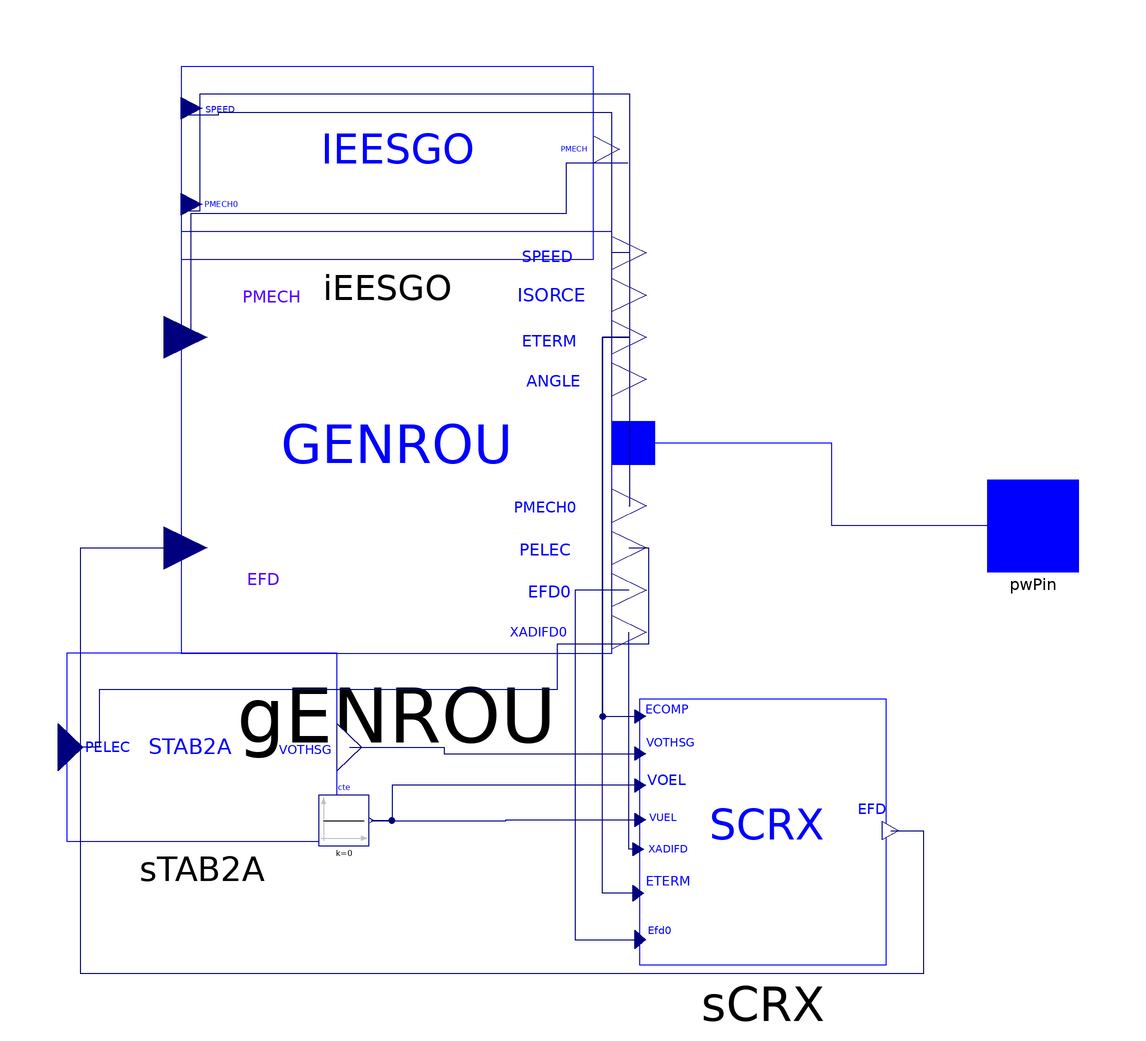

This picture is the connection diagram that the Modelica source below describes through its graphical annotations.

model Gen4_bus_3300 "Configuration of synchronous generator with regulators: GENROU, STAB2A, IEEET2, IEESGO;
  Nordic 44 model: Buses 3300, 3359, 8500"
  extends iPSL.Electrical.Essentials.pfComponent;
  parameter Real M_b=S_b "Machine base, MW";

  iPSL.Electrical.Machines.PSSE.GENROU.GENROU gENROU(
    R_a=0 "amature resistance",
    Tpd0=10.8 "d-axis transient open-circuit time constant s",
    Tppd0=0.05 "d-axis sub-transient open-circuit time constant s",
    Tpq0=1 "q-axis transient open-circuit time constant s",
    Tppq0=0.05 "q-axis transient open-circuit time constant s",
    H=6 "inertia constant s",
    D=0 "Damping",
    Xd=2.42 "d-axis reactance",
    Xq=2 "q-axis reactance",
    Xpd=0.23 "d-axis transient reactance",
    Xpq=0.4108 "d-axis transient reactance",
    Xppd=0.16 "d-axis sub-transient reactance",
    Xppq=0.16 "q-axis sub-transient reactance",
    Xl=0.1481 "leakage reactance",
    S10=0.1089,
    S12=0.378,
    V_0=V_0,
    angle_0=angle_0,
    P_0=P_0,
    Q_0=Q_0,
    M_b=M_b)
    annotation (Placement(transformation(extent={{-76,-28},{18,64}})));
  iPSL.Electrical.Controls.PSSE.TG.IEESGO iEESGO(
    T_1=0.01 "controller lag (s)",
    T_2=0 "controller lead compensation (s)",
    T_3=0.15 "governor lag (s)",
    T_4=0.3
      "delay due to steam inlet volumes associated with steam chest and inlet piping(s)",
    T_5=8 "reheater delay including hot and cold leads (s)",
    T_6=0.4 "delay due to IP-LP turbine, crossover pipes, and LP end hoods (s)",
    K_1=0 "1/p.u regulation ",
    K_2=0.7 "fraction ",
    K_3=0.43 "fraction ",
    P_MAX=1 "upper power limit",
    P_MIN=0 "lower power limit") annotation (Placement(transformation(
        extent={{-45,-21},{45,21}},
        rotation=0,
        origin={-31,79})));

  iPSL.Electrical.Controls.PSSE.ES.SCRX.SCRX sCRX(
    T_AT_B=0 "TA/TB",
    T_B=0.04 "TB (sec)",
    K=10 "K",
    T_E=0.04 "TE (sec)",
    E_MIN=0 "EMIN (pu on EFD base)",
    E_MAX=5 "EMAX (pu on EFD base)",
    C_SWITCH=0 "Cswitch",
    r_cr_fd=0 "rc/rfd",
    V_0=V_0,
    V_c0=V_0) annotation (Placement(transformation(
        extent={{-27,-29},{27,29}},
        rotation=0,
        origin={51,-67})));
  iPSL.Electrical.Controls.PSSE.PSS.STAB2A.STAB2A sTAB2A(
    K_2=1 "fraction ",
    T_2=4.5 "controller lead compensation (s)",
    K_3=0 "fraction ",
    T_3=2 "governor lag (s)",
    K_4=0.55,
    K_5=1,
    T_5=0.01,
    H_LIM=0.03)
    annotation (Placement(transformation(extent={{-101,-69},{-42,-28}})));
  Modelica.Blocks.Sources.Constant cte(k=0)
    annotation (Placement(transformation(extent={{-46,-70},{-35,-59}})));
  iPSL.Connectors.PwPin pwPin annotation (Placement(transformation(
          extent={{100,-10},{120,10}}), iconTransformation(extent={{100,-10},
            {120,10}})));
equation

  connect(gENROU.p, pwPin) annotation (Line(
      points={{22.7,18},{66,18},{66,0},{110,0}},
      color={0,0,255},
      smooth=Smooth.None));
  connect(gENROU.SPEED, iEESGO.SPEED) annotation (Line(
      points={{21.76,59.4},{18,59.4},{18,90},{-68,90},{-68,89.5},{-74.5,89.5}},
      color={0,0,127},
      smooth=Smooth.None));
  connect(gENROU.PMECH0, iEESGO.PMECH0) annotation (Line(
      points={{21.76,4.2},{22,4.2},{22,94},{-72,94},{-72,68.5},{-74.5,68.5}},
      color={0,0,127},
      smooth=Smooth.None));
  connect(iEESGO.PMECH, gENROU.PMECH) annotation (Line(
      points={{21.5,79},{8,79},{8,68},{-74,68},{-74,41},{-75.06,41}},
      color={0,0,127},
      smooth=Smooth.None));
  connect(gENROU.ETERM, sCRX.ECOMP) annotation (Line(
      points={{21.76,41},{16,41},{16,-41.77},{24.225,-41.77}},
      color={0,0,127},
      smooth=Smooth.None));
  connect(sTAB2A.VOTHSG, sCRX.VOTHSG) annotation (Line(
      points={{-39.3182,-48.5},{-18.6795,-48.5},{-18.6795,-49.89},{24.225,
          -49.89}},
      color={0,0,127},
      smooth=Smooth.None));
  connect(sCRX.XADIFD, gENROU.XADIFD) annotation (Line(
      points={{23.775,-70.77},{21.76,-70.77},{21.76,-23.4}},
      color={0,0,127},
      smooth=Smooth.None));
  connect(sCRX.ETERM, gENROU.ETERM) annotation (Line(
      points={{23.775,-80.34},{16,-80.34},{16,41},{21.76,41}},
      color={0,0,127},
      smooth=Smooth.None));
  connect(gENROU.EFD0, sCRX.EFD0) annotation (Line(
      points={{21.76,-14.2},{10,-14.2},{10,-90.49},{24.225,-90.49}},
      color={0,0,127},
      smooth=Smooth.None));
  connect(sCRX.EFD, gENROU.EFD) annotation (Line(
      points={{78.9,-66.71},{86,-66.71},{86,-98},{-98,-98},{-98,-5},{-75.06,-5}},
      color={0,0,127},
      smooth=Smooth.None));
  connect(cte.y, sCRX.VUEL) annotation (Line(
      points={{-34.45,-64.5},{-5.1375,-64.5},{-5.1375,-64.39},{24.225,
          -64.39}},
      color={0,0,127},
      smooth=Smooth.None));
  connect(sCRX.VOEL, cte.y) annotation (Line(
      points={{24.225,-56.85},{-30,-56.85},{-30,-64.5},{-34.45,-64.5}},
      color={0,0,127},
      smooth=Smooth.None));
  connect(gENROU.PELEC, sTAB2A.PELEC) annotation (Line(
      points={{21.76,-5},{26,-5},{26,-26},{6,-26},{6,-36},{-94,-36},{-94,-48.5},
          {-100.195,-48.5}},
      color={0,0,127},
      smooth=Smooth.None));
  annotation (Icon(graphics={Line(
          points={{-76,-26},{-28,52},{27,-52},{74,23}},
          color={0,0,255},
          smooth=Smooth.Bezier), Ellipse(extent={{-100,-100},{101,100}},
            lineColor={0,0,255})}), Diagram(coordinateSystem(
          preserveAspectRatio=false, extent={{-100,-100},{100,100}}),
        graphics),
    Documentation(info="<html>
<table cellspacing=\"1\" cellpadding=\"1\" border=\"1\"><tr>
<td><p>Reference</p></td>
<td><p>None</p></td>
</tr>
<tr>
<td><p>Last update</p></td>
<td><p>2015</p></td>
</tr>
<tr>
<td><p>Author</p></td>
<td><p>SmarTS Lab, KTH Royal Institute of Technology</p></td>
</tr>
<tr>
<td><p>Contact</p></td>
<td><p><a href=\"mailto:luigiv@kth.se\">luigiv@kth.se</a></p></td>
</tr>
</table>
<p><br><span style=\"font-family: MS Shell Dlg 2;\">&LT;iPSL: iTesla Power System Library&GT;</span></p>
<p><span style=\"font-family: MS Shell Dlg 2;\">Copyright 2015 RTE (France), AIA (Spain), KTH (Sweden) and DTU (Denmark)</span></p>
<ul>
<li><span style=\"font-family: MS Shell Dlg 2;\">RTE: http://www.rte-france.com/ </span></li>
<li><span style=\"font-family: MS Shell Dlg 2;\">AIA: http://www.aia.es/en/energy/</span></li>
<li><span style=\"font-family: MS Shell Dlg 2;\">KTH: https://www.kth.se/en</span></li>
<li><span style=\"font-family: MS Shell Dlg 2;\">DTU:http://www.dtu.dk/english</span></li>
</ul>
<p><span style=\"font-family: MS Shell Dlg 2;\">The authors can be contacted by email: info at itesla-ipsl dot org</span></p>
<p><span style=\"font-family: MS Shell Dlg 2;\">This package is part of the iTesla Power System Library (&QUOT;iPSL&QUOT;) .</span></p>
<p><span style=\"font-family: MS Shell Dlg 2;\">The iPSL is free software: you can redistribute it and/or modify it under the terms of the GNU Lesser General Public License as published by the Free Software Foundation, either version 3 of the License, or (at your option) any later version.</span></p>
<p><span style=\"font-family: MS Shell Dlg 2;\">The iPSL is distributed in the hope that it will be useful, but WITHOUT ANY WARRANTY; without even the implied warranty of MERCHANTABILITY or FITNESS FOR A PARTICULAR PURPOSE. See the GNU Lesser General Public License for more details.</span></p>
<p><span style=\"font-family: MS Shell Dlg 2;\">You should have received a copy of the GNU Lesser General Public License along with the iPSL. If not, see &LT;http://www.gnu.org/licenses/&GT;.</span></p>
</html>"));
end Gen4_bus_3300;